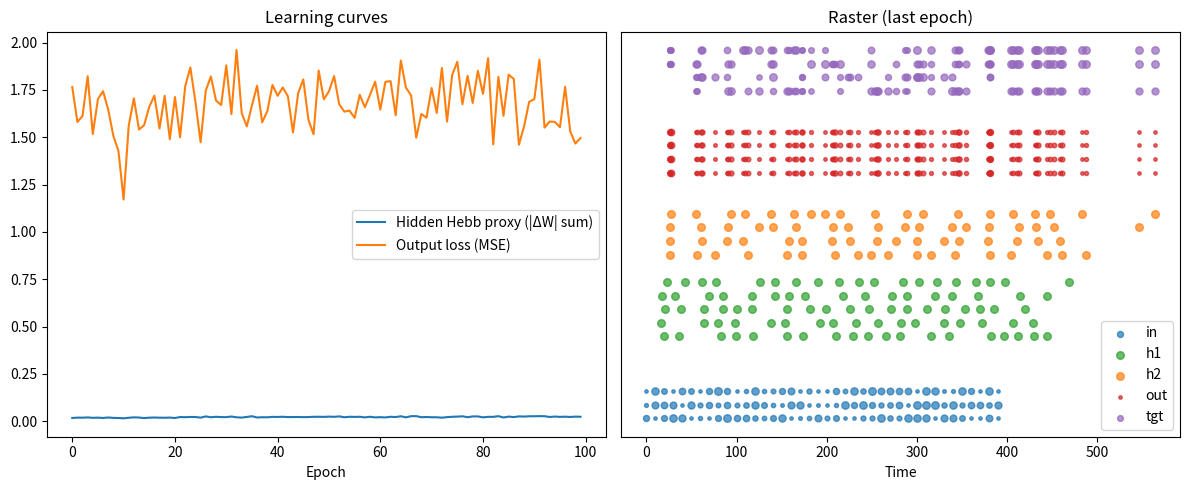

The script that saved this image:
import numpy as np
import heapq
import matplotlib.pyplot as plt
from dataclasses import dataclass

# ---------------- Event ----------------
@dataclass(order=True)
class Event:
    time: float
    src: str
    idx: int

# ---------------- Utility ----------------
def exp_decay_inplace(arr, dt, tau):
    if tau <= 0:
        return
    arr *= np.exp(-dt / tau)

def safe_log(x):
    return np.log(x) if x > 0 else float('nan')

# ---------------- SynapseMatrix ----------------
class SynapseMatrix:
    """
    Synapse matrix with:
      - pre_trace: exponential PSC per presynaptic neuron (drives postsyn currents)
      - post_trace: exponential trace for postsynaptic activity (learning)
      - pre_last/post_last: last spike times for STDP ordering decisions
      - update(pre_idx, post_idx, anti_hebb=...) applies Hebb/Oja or anti-Hebb
    """
    def __init__(self, n_pre, n_post, eta=1e-3, tau_pre=20.0, tau_post=50.0,
                 oja=True, is_output=False, seed=None):
        rng = np.random.default_rng(seed)
        self.W = rng.uniform(0.5, 1.0, size=(n_pre, n_post))
        self.eta = float(eta)
        self.tau_pre = float(tau_pre)
        self.n_pre = n_pre
        self.n_post = n_post
        self.tau_post = float(tau_post)
        self.oja = bool(oja)
        self.is_output = bool(is_output)

        # traces & timing
        self.pre_trace = np.zeros(n_pre, dtype=float)   # PSC-like trace per presyn
        self.post_trace = np.zeros(n_post, dtype=float) # learning trace per post
        self.pre_last = -1e9 * np.ones(n_pre, dtype=float)
        self.post_last = -1e9 * np.ones(n_post, dtype=float)
        self.t_last = 0.0

        # logging
        self.last_dw_sum = 0.0

    def decay_to(self, t):
        dt = t - self.t_last
        if dt > 0:
            exp_decay_inplace(self.pre_trace, dt, self.tau_pre)
            exp_decay_inplace(self.post_trace, dt, self.tau_post)
            self.t_last = t

    def on_pre_spike(self, pre_idx, t, x_t=1.0):
        """Called when presynaptic neuron spikes (or receives analog input).
           Returns vector of postsynaptic currents (length n_post)."""
        self.decay_to(t)
        self.pre_trace[pre_idx] += x_t
        self.pre_last[pre_idx] = t
        # postsynaptic current for each post neuron = sum_over_pre W[pre,post] * pre_trace[pre]
        # efficient: vector multiply pre_trace @ W -> length n_post
        return self.pre_trace @ self.W

    def on_post_spike(self, post_idx, t):
        """Called when a postsynaptic neuron spikes (for learning trace)."""
        self.decay_to(t)
        self.post_trace[post_idx] += 1.0
        self.post_last[post_idx] = t

    def update(self, pre_idx, post_idx, reward=None, anti_hebb=False):
        """Update single synapse W[pre_idx, post_idx]. Returns |dw| for logging."""
        lr = float(self.eta)
        if self.is_output and (reward is not None):
            lr *= float(reward)*100
            # lr *= 1
        sign = -1.0 if anti_hebb else 1.0
        dw = sign * lr * self.pre_trace[pre_idx] * self.post_trace[post_idx]
        if self.oja:
            dw -= lr * (self.post_trace[post_idx] ** 2) * self.W[pre_idx, post_idx]
        self.W[pre_idx, post_idx] += dw
        self.W[pre_idx, post_idx] = np.clip(self.W[pre_idx, post_idx], 0.0, 0.2)
        self.last_dw_sum += abs(dw)
        return abs(dw)

    def reset_dw_log(self):
        val = self.last_dw_sum
        self.last_dw_sum = 0.0
        return val

    def reset_traces(self):
        self.pre_trace[:] = 0.0
        self.post_trace[:] = 0.0
        self.pre_last[:] = -1e9
        self.post_last[:] = -1e9
        self.t_last = 0.0

# ---------------- LIF Population (PSC + membrane) ----------------
class LIFPopulation:
    """
    Event-driven LIF population with:
      - PSC per neuron (i_syn) decaying with tau_syn
      - membrane V decaying with tau_m
      - compute_next_spike assumes i_syn stays constant (analytic crossing)
      - local lateral inhibition (configurable radius & strength)
      - continuous/homeostatic gain adaptation (rate estimate + gain_lr)
    """
    def __init__(self, n, tau_m=20.0, tau_syn=5.0, v_thresh=1.0, v_reset=0.0,
                 refractory=0.0, inhib=0.1, name="pop",
                 target_rate=0.05, gain_lr=1e-4, tau_homeo=1000.0,
                 inh_strength=0.5, inh_radius=3):
        self.name = name
        self.n = int(n)

        # time constants & thresholds
        self.tau_m = float(tau_m)
        self.tau_syn = float(tau_syn)
        self.v_thresh = float(v_thresh)
        self.v_reset = float(v_reset)
        self.refractory = float(refractory)

        # divisive inhibition on incoming current
        self.inhib = float(inhib)

        # states
        self.v = np.zeros(self.n, dtype=float)        # membrane potential
        self.i_syn = np.zeros(self.n, dtype=float)    # postsynaptic currents (PSC)
        self.t_last_spike = -1e9 * np.ones(self.n, dtype=float)

        # multiplicative input gain (homeostatically adapted)
        self.gain = np.ones(self.n, dtype=float)
        self.gain_lr = float(gain_lr)

        # homeostasis / rate tracking
        self.spike_count = np.zeros(self.n, dtype=float)
        self.target_rate = float(target_rate)
        self.rate_estimate = np.zeros(self.n, dtype=float)
        self.tau_homeo = float(tau_homeo)  # time constant for rate averaging
        # alpha_homeo used for discrete bump on spike (kept small)
        self.alpha_homeo = 1.0 / max(1.0, float(tau_homeo))

        # local inhibition params
        self.inh_strength = float(inh_strength)
        self.inh_radius = int(inh_radius)

        # time bookkeeping per neuron
        self.t_last_update = np.zeros(self.n, dtype=float)

    # ---------- decay states to time t ----------
    def decay_to(self, t):
        """
        Exponentially decay v, i_syn, and rate_estimate from each neuron's last update time
        to time t. This handles asynchronous event-driven progression.
        """
        dt = t - self.t_last_update
        mask = dt > 0
        if not np.any(mask):
            return
        dt_mask = dt[mask]
        self.v[mask] *= np.exp(-dt_mask / self.tau_m)
        self.i_syn[mask] *= np.exp(-dt_mask / self.tau_syn)
        # decay rate estimate according to tau_homeo
        self.rate_estimate[mask] *= np.exp(-dt_mask / self.tau_homeo)
        # update last update times
        self.t_last_update[mask] = t

    # ---------- analytic spike time prediction ----------
    def compute_next_spike(self, j, I_drive, t_now, V_before):
        """
        Predict next crossing time for neuron j assuming I_drive (PSC) stays constant.
        Solves V(t) = V_inf + (V0 - V_inf)*exp(-(t-t_now)/tau_m) = V_thresh.
        Returns absolute t_cross or None.
        """
        t_earliest = max(t_now, self.t_last_spike[j] + self.refractory)

        V0 = V_before
        Vth = self.v_thresh
        V_inf = I_drive * self.tau_m  # steady-state voltage for constant current

        # if steady-state below threshold, never cross
        if V_inf <= Vth:
            return None

        # if already above threshold and not in refractory -> immediate spike
        if V0 >= Vth and t_now >= t_earliest:
            return t_now

        denom = (V0 - V_inf)
        num = (Vth - V_inf)
        if denom == 0.0:
            return None
        ratio = num / denom
        if ratio <= 0.0:
            return None

        dt_cross = - self.tau_m * safe_log(ratio)
        if not np.isfinite(dt_cross) or dt_cross < 0.0:
            return None

        t_cross = t_now + dt_cross
        if t_cross < t_earliest:
            return None

        return t_cross

    # ---------- receive incoming vector current (from synapses) ----------
    def receive_current(self, I_vector, t_now):
        """
        I_vector: numpy array length n with instantaneous PSC additions (e.g. from on_pre_spike).
        We:
          - decay internal states to t_now
          - apply divisive inhibition across the vector
          - add scaled currents to i_syn (PSC)
          - compute candidate crossing times for neurons not refractory
        Returns list of (t_cross, neuron_idx)
        """
        self.decay_to(t_now)
        I = np.asarray(I_vector, dtype=float)
        if I.shape[0] != self.n:
            raise ValueError("Input current length mismatch")

        # optional divisive inhibition on the incoming vector (global competition)
        I = I**1.5
        total = np.sum(I)
        if total > 0.0 and self.inhib > 0.0:
            I = I / (1.0 + self.inhib * total)

        events = []
        for j in range(self.n):
            if (t_now - self.t_last_spike[j]) < self.refractory:
                continue
            V_before = self.v[j]
            # accumulate PSC (gain scales synaptic efficacy)
            self.i_syn[j] += I[j] * self.gain[j]
            # predict crossing using current i_syn (assumed constant forward)
            t_cross = self.compute_next_spike(j, self.i_syn[j], t_now, V_before)
            if t_cross is not None:
                events.append((t_cross, j))
        return events

    # ---------- spike registration (called when a spike event occurs) ----------
    def register_spike(self, j, t):
        """
        Reset membrane V, record spike time, apply local lateral inhibition,
        update rate estimate and homeostatic gain for the spiking neuron.
        """
        # make sure states are decayed to t before applying instantaneous updates
        self.decay_to(t)

        # reset membrane and bookkeeping
        self.v[j] = self.v_reset
        self.t_last_spike[j] = t
        self.spike_count[j] += 1

        # LOCAL lateral inhibition: only affect neighbors within inh_radius
        for offset in range(-self.inh_radius, self.inh_radius + 1):
            k = j + offset
            if 0 <= k < self.n and k != j:
                # subtract from membrane to transiently delay neighbors
                self.v[k] -= self.inh_strength

        # HOMEOSTASIS / rate estimate update:
        # (we decayed rate_estimate in decay_to above so it's up-to-date)
        # add a small bump for this spike (alpha_homeo chosen ~ 1/tau_homeo)
        self.rate_estimate[j] += self.alpha_homeo

        # adjust gain (can be vectorized; only j changed but we keep simple)
        # gain moves slowly toward keeping rate_estimate ~ target_rate
        self.gain += self.gain_lr * (self.target_rate - self.rate_estimate)
        # clamp gains to prevent runaway
        self.gain = np.clip(self.gain, 0.1, 10.0)

    def is_spike_valid(self, j, t):
        return (t - self.t_last_spike[j]) >= self.refractory

    # ---------- housekeeping ----------
    def reset_spike_flags(self):
        self.spike_count[:] = 0.0

    def state_reset(self):
        self.v[:] = 0.0
        self.i_syn[:] = 0.0
        self.t_last_spike[:] = -1e9
        self.t_last_update[:] = 0.0
        self.spike_count[:] = 0.0
        self.rate_estimate[:] = 0.0
        self.gain[:] = 1.0

# ---------------- Simulation / Training ----------------
def run_epoch(X, Y_target, encoding_window, h1, h2, W_in_h1, W_h1_h2, W_h2_out):
    """
    Single epoch over dataset X, Y_target (shape T x n_in, T x n_out).
    Returns spikes dict and epoch_loss (sum of sample losses).
    """
    T = X.shape[0]
    n_in = X.shape[1]
    evq = []
    spikes = {"in": [], "h1": [], "h2": [], "out": [], "tgt": []}
    epoch_loss = 0.0

    # preload input events (one event per input neuron per sample time)
    for t_idx in range(T):
        t_ev = t_idx * encoding_window
        for j in range(n_in):
            heapq.heappush(evq, Event(time=float(t_ev), src="in", idx=int(j)))

    I_to_h1_reg = []
    # process event queue
    while evq:
        ev = heapq.heappop(evq)
        t = ev.time
        sample_idx = min(int(t // encoding_window), T - 1)

        # INPUT pre-spike
        if ev.src == "in":
            x_t = float(X[sample_idx, ev.idx])
            spikes["in"].append((t, ev.idx, x_t))
            # update presyn trace and get postsyn currents
            I_to_h1 = W_in_h1.on_pre_spike(ev.idx, t, x_t)    # length n_h1
            I_to_h1_reg.append(I_to_h1)
            # deliver currents to h1 (accumulate PSCs) and schedule predicted spikes
            new_events = h1.receive_current(I_to_h1, t)
            for (t_cross, j) in new_events:
                heapq.heappush(evq, Event(time=float(t_cross), src="h1", idx=int(j)))

        # H1 post-spike
        elif ev.src == "h1":
            j = ev.idx
            # TODO: is this needed?
            if not h1.is_spike_valid(j, t):
                continue
            # register spike
            h1.register_spike(j, t)
            spikes["h1"].append((t, j, 1.0))
            # learning: update pre/post traces at synapse
            W_in_h1.on_post_spike(j, t)
            # update input->h1 weights: for each pre_idx decide anti_hebb by comparing last times
            for pre_idx in range(W_in_h1.W.shape[0]):
                pre_t = W_in_h1.pre_last[pre_idx]
                post_t = W_in_h1.post_last[j]
                anti = (pre_t > post_t)   # if pre happened after post => anti-Hebbian
                W_in_h1.update(pre_idx, j, reward=None, anti_hebb=anti)
            # propagate to h2
            I_to_h2 = W_h1_h2.on_pre_spike(j, t, 1.0)   # amplitude 1.0 from hidden spike
            new_events = h2.receive_current(I_to_h2, t)
            for (t_cross, k) in new_events:
                heapq.heappush(evq, Event(time=float(t_cross), src="h2", idx=int(k)))

        # H2 post-spike -> output & learning
        elif ev.src == "h2":
            k = ev.idx
            # TODO: needed?
            if not h2.is_spike_valid(k, t):
                continue
            h2.register_spike(k, t)
            spikes["h2"].append((t, k, 1.0))
            # learning h1->h2
            W_h1_h2.on_post_spike(k, t)
            for pre_idx in range(W_h1_h2.W.shape[0]):
                pre_t = W_h1_h2.pre_last[pre_idx]
                post_t = W_h1_h2.post_last[k]
                anti = (pre_t > post_t)
                W_h1_h2.update(pre_idx, k, reward=None, anti_hebb=anti)

            # forward to output
            I_out = W_h2_out.on_pre_spike(k, t, 1.0)  # length n_out
            for m, val in enumerate(I_out):
                if val > 0:
                    spikes["out"].append((t, m, float(val)))
            # target (for this sample)
            tgt = np.asarray(Y_target[sample_idx], dtype=float)
            for m, val in enumerate(tgt):
                if val > 0:
                    spikes["tgt"].append((t, m, float(val)))

            # learning at output: for each post-output neuron that has current
            #TODO 1:1 comparison + remove square
            reward = float(np.exp(-np.sum((I_out - tgt) ** 2)))
            for post_idx in range(W_h2_out.W.shape[1]):
                if I_out[post_idx] <= 0.0:
                    continue
                W_h2_out.on_post_spike(post_idx, t)
                for pre_idx in range(W_h2_out.W.shape[0]):
                    # anti-hebb decision same way (optional)
                    pre_t = W_h2_out.pre_last[pre_idx]
                    post_t = W_h2_out.post_last[post_idx]
                    anti = (pre_t > post_t)
                    W_h2_out.update(pre_idx, post_idx, reward=reward, anti_hebb=anti)

            # supervised loss accumulation (MSE)
            epoch_loss += np.sum((I_out - tgt) ** 2)

    # print(I_to_h1_reg)
    return spikes, epoch_loss

# ---------------- Training wrapper ----------------
def train(epochs=10, T=30, encoding_window=10.0, seed=None):
    rng = np.random.default_rng(seed)
    n_in = 3
    n_out = 4
    # create dataset once (persist across epochs)
    X = rng.random((T, n_in))
    Y_target = rng.random((T, n_out))
    Y_target[Y_target < 0.5] = 0
    # instantiate nets and synapses (weights persist across epochs)
    h1 = LIFPopulation(5, tau_m=50.0, tau_syn=10.0, v_thresh=1.0, v_reset=0.0, refractory=15.0, inhib=1.0, name="h1")
    h2 = LIFPopulation(4, tau_m=50.0, tau_syn=10.0, v_thresh=1.0, v_reset=0.0, refractory=15.0, inhib=1.0, name="h2")

    W_in_h1 = SynapseMatrix(n_in, h1.n, eta=1e-4, tau_pre=5.0, tau_post=20.0, oja=False, seed=1)
    W_h1_h2 = SynapseMatrix(h1.n, h2.n, eta=1e-4, tau_pre=5.0, tau_post=50.0, oja=False, seed=2)
    W_h2_out = SynapseMatrix(h2.n, n_out, eta=1e-4, tau_pre=5.0, tau_post=50.0, oja=False, is_output=True, seed=3)
    for l in (W_in_h1, W_h1_h2, W_h2_out):
        l.W *= 0.05
    W_h2_out.W *= 0.01  # additional output scaling

    hebb_log = []
    loss_log = []
    last_spikes = None

    for ep in range(epochs):
        spikes, epoch_loss = run_epoch(X, Y_target, encoding_window, h1, h2, W_in_h1, W_h1_h2, W_h2_out)
        last_spikes = spikes
        # reset membrane potentials
        h1.state_reset(), h2.state_reset(), W_in_h1.reset_traces(), W_h1_h2.reset_traces(), W_h2_out.reset_traces()
        # record simple Hebbian proxy: total abs weight change accumulated
        hebb_proxy = W_in_h1.reset_dw_log() + W_h1_h2.reset_dw_log()
        hebb_log.append(hebb_proxy)
        loss_log.append(epoch_loss / float(max(1, T)))
        print(f"Epoch {ep+1}/{epochs}: Hebb-proxy={hebb_proxy:.6e}, Loss={loss_log[-1]:.6e}")

    return last_spikes, hebb_log, loss_log

# ---------------- Plotting ----------------
def plot_progress_and_raster(spikes, hebb_log, loss_log):
    plt.figure(figsize=(12,5))
    plt.subplot(1,2,1)
    plt.plot(hebb_log, label="Hidden Hebb proxy (|ΔW| sum)")
    plt.plot(loss_log, label="Output loss (MSE)")
    plt.xlabel("Epoch")
    plt.legend()
    plt.title("Learning curves")

    plt.subplot(1,2,2)
    offsets = {"in":0, "h1":6, "h2":12, "out":18, "tgt":24}
    colors = {"in":"tab:blue", "h1":"tab:green", "h2":"tab:orange", "out":"tab:red", "tgt":"tab:purple"}
    labels_done = set()
    for key in ["in","h1","h2","out","tgt"]:
        events = spikes.get(key, [])
        for (t, idx, amp) in events:
            label = key if key not in labels_done else None
            plt.scatter(t, idx + offsets[key], s=max(6, amp*30), c=colors[key], label=label, alpha=0.7)
            if label is not None:
                labels_done.add(key)
    plt.yticks([])
    plt.xlabel("Time")
    plt.title("Raster (last epoch)")
    plt.legend()
    plt.tight_layout()
    plt.show()

# ---------------- Main ----------------
if __name__ == "__main__":
    spikes, hebb_log, loss_log = train(epochs=100, T=40, encoding_window=10.0, seed=0)
    plot_progress_and_raster(spikes, hebb_log, loss_log)
